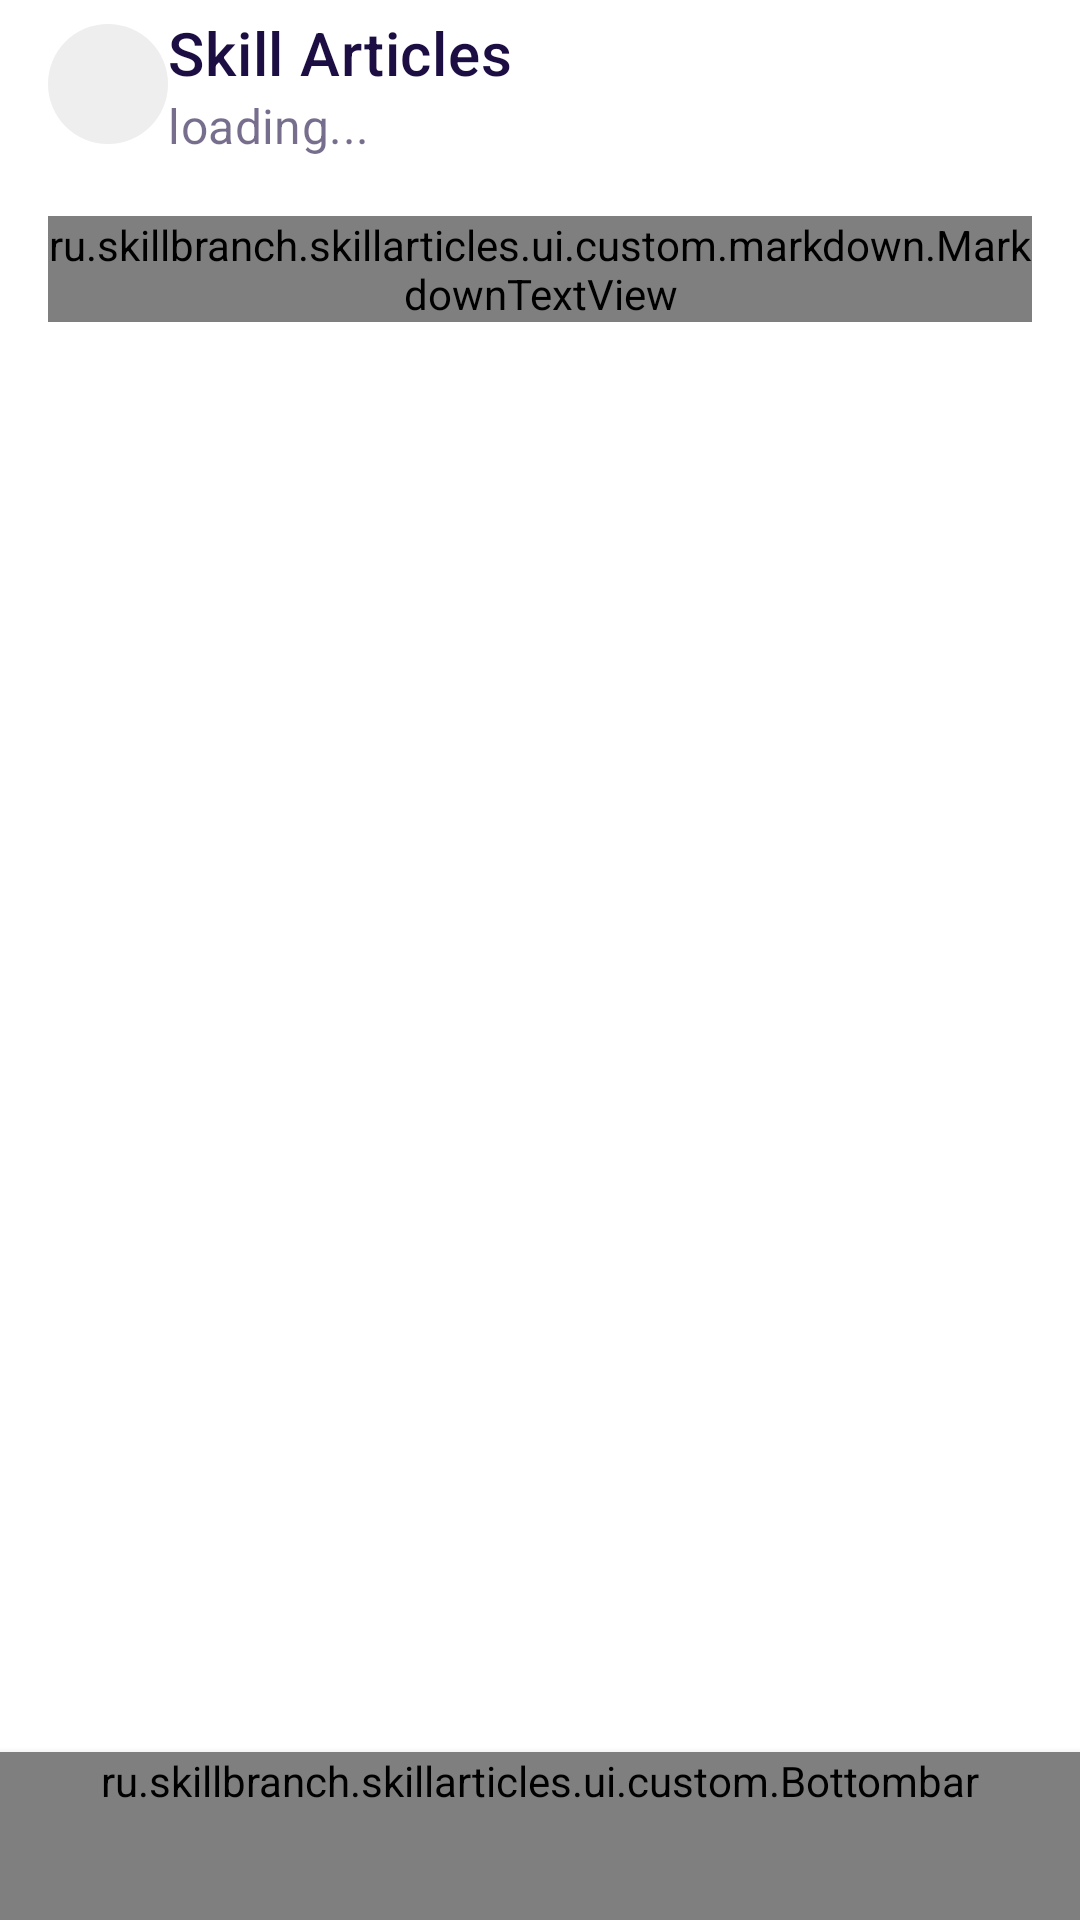

Here is an Android app screen rendered from its layout file. Give the layout XML and the strings, colors and styles it references.
<!-- AndroidManifest.xml: fallback theme Theme.MaterialComponents.DayNight.NoActionBar -->
<!-- res/layout/activity_root.xml -->
<?xml version="1.0" encoding="utf-8"?>
<androidx.coordinatorlayout.widget.CoordinatorLayout
    xmlns:android="http://schemas.android.com/apk/res/android"
    xmlns:app="http://schemas.android.com/apk/res-auto"
    xmlns:tools="http://schemas.android.com/tools"
    android:id="@+id/coordinator_container"
    android:layout_width="match_parent"
    android:layout_height="match_parent"
    tools:context=".ui.RootActivity">

    <com.google.android.material.appbar.AppBarLayout
        android:id="@+id/appbar"
        android:layout_width="match_parent"
        android:layout_height="wrap_content">
        <com.google.android.material.appbar.MaterialToolbar
            android:id="@+id/toolbar"
            android:theme="@style/ArticleBarsTheme"
            style="@style/ArticleToolbar"
            android:layout_width="match_parent"
            android:layout_height="?attr/actionBarSize"
            app:logo="@drawable/logo_placeholder"
            app:title="@string/app_name"
            app:subtitle="loading..."
            app:layout_scrollFlags="scroll|enterAlwaysCollapsed"
            android:elevation="4dp"/>
    </com.google.android.material.appbar.AppBarLayout>

    <androidx.core.widget.NestedScrollView
        android:id="@+id/scroll"
        android:layout_width="match_parent"
        android:layout_height="match_parent"
        app:layout_behavior="com.google.android.material.appbar.AppBarLayout$ScrollingViewBehavior">
        <ru.skillbranch.skillarticles.ui.custom.markdown.MarkdownTextView
            android:id="@+id/tv_text_content"
            android:layout_width="match_parent"
            android:layout_height="wrap_content"
            android:layout_margin="16dp"
            android:focusable="true"
            android:focusableInTouchMode="true"
            android:text="Loading..."/>
    </androidx.core.widget.NestedScrollView>

    <ru.skillbranch.skillarticles.ui.custom.ArticleSubmenu
        android:id="@+id/submenu"
        android:theme="@style/ArticleBarsTheme"
        android:layout_width="200dp"
        android:layout_height="96dp"
        android:layout_gravity="bottom|right"
        android:elevation="8dp"
        android:layout_marginRight="8dp"
        android:layout_marginBottom="8dp"
        app:layout_dodgeInsetEdges="bottom"
        android:visibility="gone"
        tools:visibility="visible"/>

    <ru.skillbranch.skillarticles.ui.custom.Bottombar
        android:id="@+id/bottombar"
        android:layout_width="match_parent"
        android:layout_height="wrap_content"
        android:minHeight="56dp"
        android:layout_gravity="bottom"
        android:theme="@style/ArticleBarsTheme"
        android:elevation="4dp"
        app:layout_insetEdge="bottom"/>

</androidx.coordinatorlayout.widget.CoordinatorLayout>
<!-- resources referenced by this layout -->
<resources>
  <!-- drawable logo_placeholder (drawable) -->
  <?xml version="1.0" encoding="utf-8"?>
  
  <shape xmlns:android="http://schemas.android.com/apk/res/android"
      android:shape="oval">
      <solid android:color="@color/color_gray_light" />
      <size
          android:width="40dp"
          android:height="40dp" />
  </shape>
  <string name="app_name">Skill Articles</string>
  <style name="ArticleBarsTheme" parent="ThemeOverlay.MaterialComponents.Dark.ActionBar">
          <item name="colorPrimary">@color/color_article_bar</item>
          <item name="colorOnPrimary">@color/color_on_article_bar</item>
          <item name="colorSurface">@color/color_article_bar</item>
          <item name="colorControlNormal">@color/color_on_article_bar</item>
          <item name="android:editTextColor">@color/color_on_surface</item>
      </style>
  <style name="ArticleToolbar" parent="Widget.MaterialComponents.Toolbar.Primary">
          <item name="titleTextColor">?attr/colorOnPrimary</item>
          <item name="contentInsetStartWithNavigation">0dp</item>
      </style>
  <color name="color_gray_light">#EEEEEE</color>
  <color name="color_article_bar">#FFFFFF</color>
  <color name="color_on_article_bar">#1C0E42</color>
  <color name="color_on_surface">#202020</color>
</resources>
